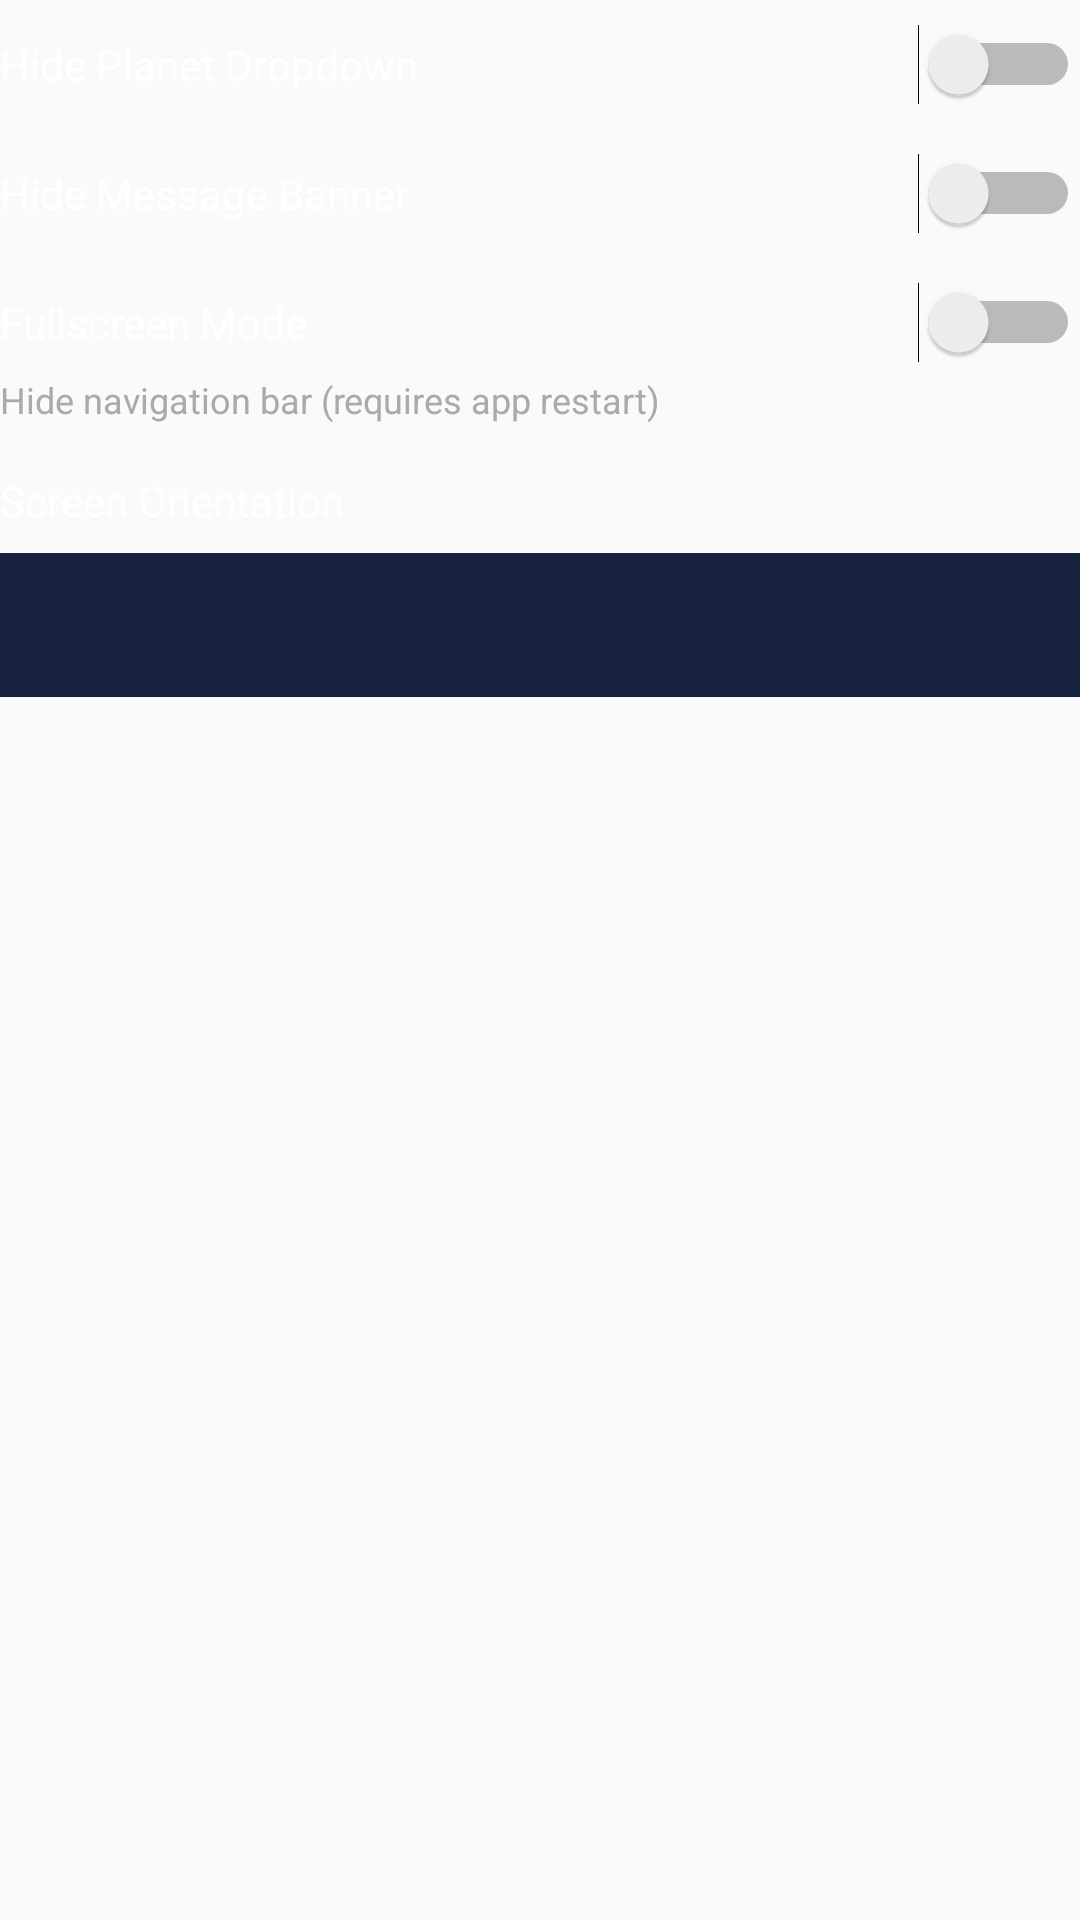

Android layout source for this screen:
<!-- AndroidManifest.xml: application theme Theme.AppCompat.Light.NoActionBar -->
<!-- res/layout/ui_customization_options.xml -->
<?xml version="1.0" encoding="utf-8"?>
<LinearLayout xmlns:android="http://schemas.android.com/apk/res/android"
    android:layout_width="match_parent"
    android:layout_height="wrap_content"
    android:orientation="vertical">

    
    <LinearLayout
        android:layout_width="match_parent"
        android:layout_height="wrap_content"
        android:orientation="horizontal"
        android:gravity="center_vertical"
        android:paddingVertical="8dp">
        <TextView
            android:layout_width="0dp"
            android:layout_height="wrap_content"
            android:layout_weight="1"
            android:text="@string/hide_planet_selector"
            android:textSize="14sp"
            android:textColor="#ffffff" />
        <Switch
            android:id="@+id/switchHidePlanetSelector"
            android:layout_width="wrap_content"
            android:layout_height="wrap_content" />
    </LinearLayout>

    
    <LinearLayout
        android:layout_width="match_parent"
        android:layout_height="wrap_content"
        android:orientation="horizontal"
        android:gravity="center_vertical"
        android:paddingVertical="8dp">
        <TextView
            android:layout_width="0dp"
            android:layout_height="wrap_content"
            android:layout_weight="1"
            android:text="@string/hide_message_banner"
            android:textSize="14sp"
            android:textColor="#ffffff" />
        <Switch
            android:id="@+id/switchHideMessageBanner"
            android:layout_width="wrap_content"
            android:layout_height="wrap_content" />
    </LinearLayout>

    
    <LinearLayout
        android:layout_width="match_parent"
        android:layout_height="wrap_content"
        android:orientation="vertical"
        android:paddingVertical="8dp">
        <LinearLayout
            android:layout_width="match_parent"
            android:layout_height="wrap_content"
            android:orientation="horizontal"
            android:gravity="center_vertical">
            <TextView
                android:layout_width="0dp"
                android:layout_height="wrap_content"
                android:layout_weight="1"
                android:text="@string/fullscreen_mode"
                android:textSize="14sp"
                android:textColor="#ffffff" />
            <Switch
                android:id="@+id/switchFullscreen"
                android:layout_width="wrap_content"
                android:layout_height="wrap_content" />
        </LinearLayout>
        <TextView
            android:layout_width="match_parent"
            android:layout_height="wrap_content"
            android:text="@string/fullscreen_mode_desc"
            android:textSize="12sp"
            android:textColor="#aaaaaa"
            android:layout_marginTop="4dp" />
    </LinearLayout>

    
    <LinearLayout
        android:layout_width="match_parent"
        android:layout_height="wrap_content"
        android:orientation="vertical"
        android:paddingVertical="8dp">
        <TextView
            android:layout_width="match_parent"
            android:layout_height="wrap_content"
            android:text="@string/screen_orientation"
            android:textSize="14sp"
            android:textColor="#ffffff"
            android:layout_marginBottom="8dp" />
        <Spinner
            android:id="@+id/spinnerOrientation"
            android:layout_width="match_parent"
            android:layout_height="48dp"
            android:background="#16213e"
            android:padding="12dp" />
    </LinearLayout>

</LinearLayout>
<!-- resources referenced by this layout -->
<resources>
  <string name="fullscreen_mode">Fullscreen Mode</string>
  <string name="fullscreen_mode_desc">Hide navigation bar (requires app restart)</string>
  <string name="hide_message_banner">Hide Message Banner</string>
  <string name="hide_planet_selector">Hide Planet Dropdown</string>
  <string name="screen_orientation">Screen Orientation</string>
</resources>
